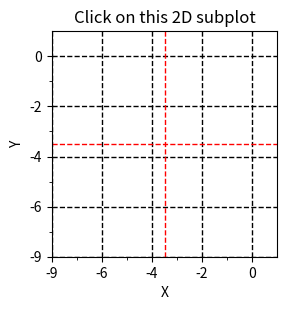

This chart was generated by the following Python code:
import matplotlib.pyplot as plt
from matplotlib.gridspec import GridSpec
import numpy as np

class ClickablePlots:
    def __init__(self, nRows, nCols):
        self.nRows_search_space = nRows
        self.nCols_search_space = nCols

        # Create linspace for x and y legends
        self.x_legends = np.linspace(-9, 9, nCols)
        self.y_legends = np.linspace(-9, 9, nRows)

        # Create grid coordinates
        self.grid_x, self.grid_y = np.meshgrid(np.arange(nCols), np.arange(nRows))

        # Plotting related
        self.fig = plt.figure()
        gs = GridSpec(1, 2, width_ratios=[1, 1])  # Create a grid with 1 row and 2 columns

        # Create the 2D subplot on the right
        self.ax = self.fig.add_subplot(gs[1])
        self.ax.set_title("Click on this 2D subplot")

        # Create a white 2D array for the 10x10 square with grid lines
        self.square_data = np.ones((nRows, nCols), dtype=int) * 255  # White color (255 in grayscale)

        # Plot the 2D square in the 2D subplot with grid lines
        self.ax.imshow(self.square_data, cmap='gray', extent=[0, nCols, 0, nRows], vmin=0, vmax=255, origin='lower', interpolation='none')

        # Set the x and y axis ticks and labels using legends
        self.ax.set_xticks(np.arange(nCols), minor=True)
        self.ax.set_yticks(np.arange(nRows), minor=True)
        self.ax.set_xticklabels([f"{int(legend)}" for legend in self.x_legends])
        self.ax.set_yticklabels([f"{int(legend)}" for legend in self.y_legends])
        self.ax.set_xlabel("X")
        self.ax.set_ylabel("Y")

        self.ax.grid(True, color='black', linestyle='--', linewidth=1)  # Display grid lines in black

        # Add hair-cross along the middle of x and y-axis
        self.ax.axhline(nRows // 2 + 0.5, color='red', linestyle='--', linewidth=1)  # Horizontal line
        self.ax.axvline(nCols // 2 + 0.5, color='red', linestyle='--', linewidth=1)  # Vertical line

        self.fig.canvas.mpl_connect('button_press_event', self.on_click)
        plt.show()

    def on_click(self, event):
        if event.inaxes == self.ax:  # Check if the click event is on the 2D subplot
            x_grid = event.xdata
            y_grid = event.ydata
            print(f"Clicked on 2D subplot at (legend_x, legend_y) = ({x_grid:.1f}, {y_grid:.1f})")
            print(f"Grid coordinates: ({int(x_grid)}, {int(y_grid)})")

            self.fig.canvas.draw()  # Redraw the figure

# Example usage:
my_plot = ClickablePlots(9, 9)
